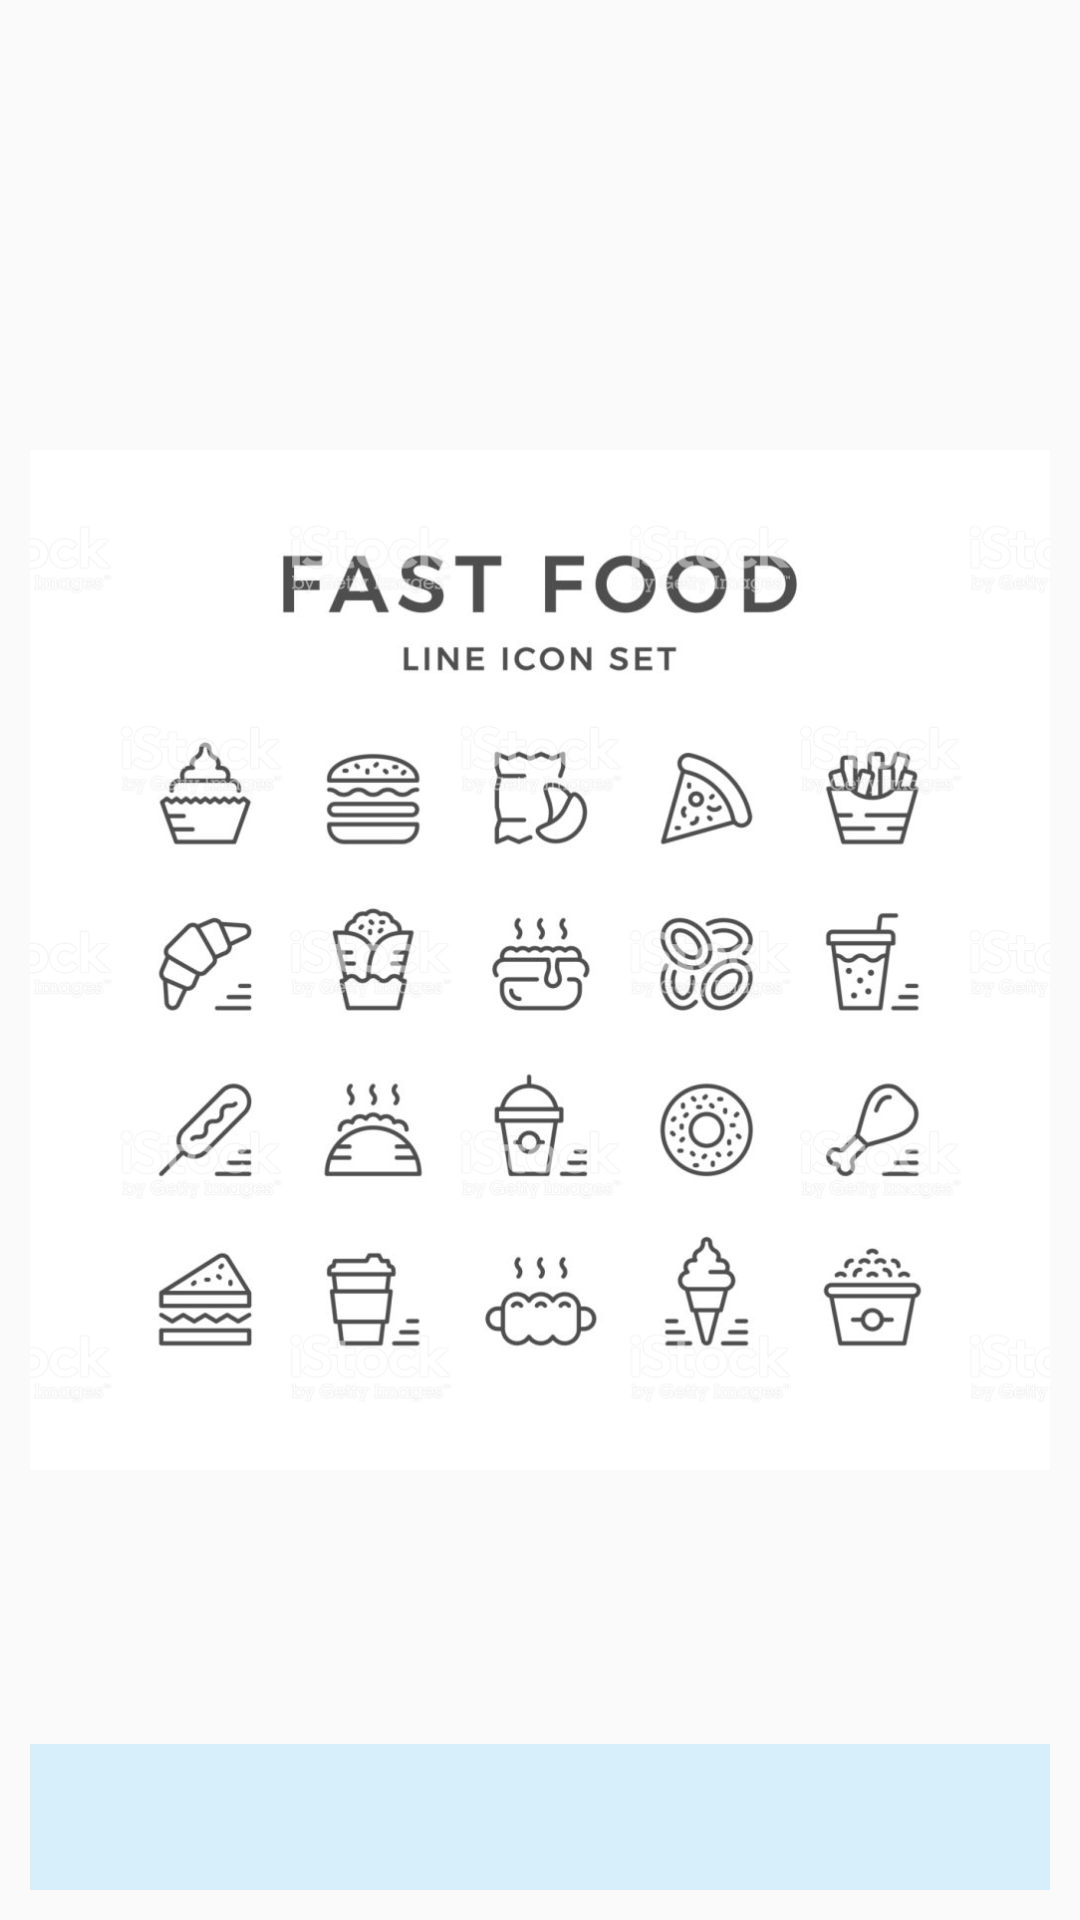

Produce the Android XML layout that renders to this screen, including the resource entries it uses.
<!-- AndroidManifest.xml: application theme AppTheme -->
<!-- res/layout/custom_layout_hienthidanhsachmonan.xml -->
<?xml version="1.0" encoding="utf-8"?>
<FrameLayout
    xmlns:android="http://schemas.android.com/apk/res/android"
    android:layout_width="match_parent"
    android:layout_margin="@dimen/size10dp"
    android:padding="@dimen/size10dp"
    android:layout_height="@dimen/size200dp">

    <ImageView
        android:id="@+id/imgHienThiDSMonAn"
        android:src="@drawable/backgound"
        android:layout_width="match_parent"
        android:layout_height="match_parent" />

    <LinearLayout
        android:layout_width="match_parent"
        android:layout_gravity="bottom"
        android:orientation="vertical"
        android:background="@color/backgroundBlue"
        android:layout_height="wrap_content">

        <TextView
            android:layout_width="wrap_content"
            android:id="@+id/txtTenDSMonAn"
            android:textSize="@dimen/size18sp"
            android:textStyle="bold"
            android:layout_gravity="center|left"
            android:layout_height="wrap_content"/>

        <TextView
            android:layout_width="wrap_content"
            android:id="@+id/txtGiaTienDSMonAn"
            android:textSize="@dimen/size18sp"
            android:textStyle="bold"
            android:layout_gravity="center|left"
            android:layout_height="wrap_content"/>

    </LinearLayout>

</FrameLayout>
<!-- resources referenced by this layout -->
<resources>
  <color name="backgroundBlue">#80B3E5FC</color>
  <dimen name="size10dp">10dp</dimen>
  <dimen name="size18sp">18sp</dimen>
  <dimen name="size200dp">200dp</dimen>
  <!-- drawable backgound: jpg bitmap (drawable, 184732 bytes) -->
  <style name="AppTheme" parent="Theme.AppCompat.Light.NoActionBar">
          
          <item name="colorPrimary">@color/colorPrimary</item>
          <item name="colorPrimaryDark">@color/colorPrimaryDark</item>
          <item name="colorAccent">@color/colorAccent</item>
  
      </style>
  <color name="colorPrimary">#6200EE</color>
  <color name="colorPrimaryDark">#3700B3</color>
  <color name="colorAccent">#03DAC5</color>
</resources>
